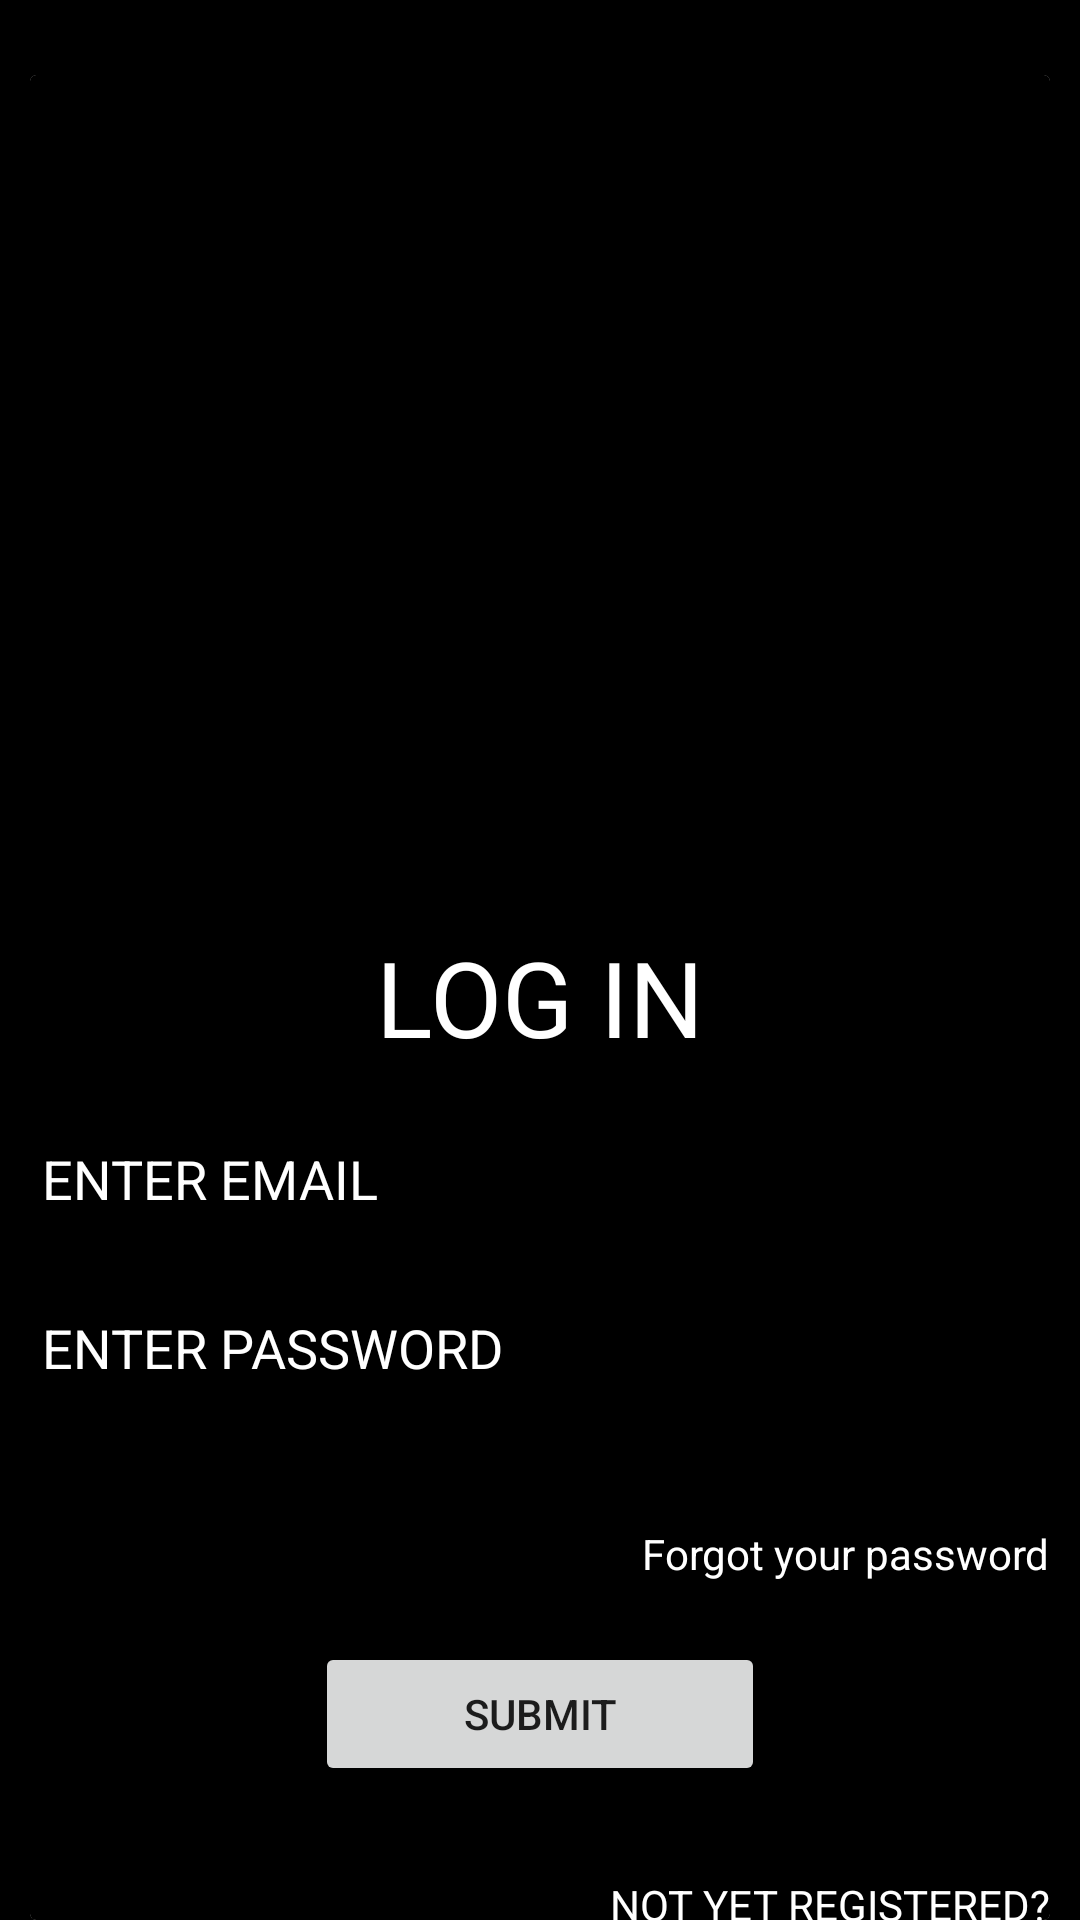

Android layout source for this screen:
<!-- AndroidManifest.xml: application theme Theme.Savior -->
<!-- res/layout/activity_login.xml -->
<?xml version="1.0" encoding="utf-8"?>
<LinearLayout
    xmlns:android="http://schemas.android.com/apk/res/android"
    xmlns:app="http://schemas.android.com/apk/res-auto"
    xmlns:tools="http://schemas.android.com/tools"
    android:layout_width="match_parent"
    android:layout_height="match_parent"
    android:orientation="vertical"
    android:background="@color/black"
    tools:context=".Login">


    <androidx.cardview.widget.CardView
        android:layout_width="wrap_content"
        android:layout_height="match_parent"
        android:layout_marginLeft="10dp"
        android:layout_marginRight="10dp"
        android:layout_marginTop="25dp"
        android:layout_gravity="center_horizontal"
        android:background="@color/black"
        >

        <RelativeLayout
            android:layout_width="wrap_content"
            android:layout_height="match_parent"
            android:background="@color/black"
            android:layout_gravity="center">


            <TextView
                android:id="@+id/log"
                android:layout_width="wrap_content"
                android:layout_height="wrap_content"
                android:layout_centerInParent="true"
                android:text="LOG IN"

                android:textColor="@color/white"
                android:textSize="35sp" />

            <EditText
                android:id="@+id/email"
                android:layout_width="match_parent"
                android:layout_height="wrap_content"
                android:layout_below="@+id/log"
                android:layout_marginTop="15sp"
                android:autofillHints="emailAddress"
                android:hint="@string/email"
                android:inputType="textEmailAddress"
                android:textColorHint="@color/white" />

            <EditText
                android:id="@+id/password"
                android:layout_marginTop="15dp"
                android:layout_width="match_parent"
                android:layout_height="wrap_content"
                android:layout_below="@+id/email"
                android:hint="@string/password"
                android:inputType="textPassword"
                android:autofillHints="password"
                android:textColorHint="@color/white"/>

            <TextView
                android:layout_width="wrap_content"
                android:layout_height="wrap_content"
                android:layout_below="@+id/password"
                android:id="@+id/forgot"
                android:layout_marginTop="40dp"
                android:text="Forgot your password"
                android:textColor="@color/white"
                android:layout_alignParentRight="true"
                />


            <Button
                android:id="@+id/login"
                android:layout_width="150dp"
                android:layout_height="wrap_content"
                android:layout_below="@+id/forgot"
                android:layout_centerInParent="true"
                android:layout_marginTop="20dp"
                android:text="@string/submit" />


            <TextView
                android:id="@+id/already"
                android:layout_width="wrap_content"
                android:layout_height="wrap_content"
                android:layout_below="@+id/login"
                android:layout_alignParentRight="true"
                android:layout_marginTop="30dp"
                android:text="NOT YET REGISTERED?"
                android:textColor="@color/white" />

        </RelativeLayout>

    </androidx.cardview.widget.CardView>


</LinearLayout>
<!-- resources referenced by this layout -->
<resources>
  <color name="black">#FF000000</color>
  <color name="white">#FFFFFFFF</color>
  <string name="email">ENTER EMAIL</string>
  <string name="password">ENTER PASSWORD</string>
  <string name="submit">SUBMIT</string>
  <style name="Theme.Savior" parent="Theme.MaterialComponents.Light.DarkActionBar">
          
          <item name="colorPrimary">@color/purple_500</item>
          <item name="colorPrimaryVariant">@color/purple_700</item>
          <item name="colorOnPrimary">@color/white</item>
          
          <item name="colorSecondary">@color/teal_200</item>
          <item name="colorSecondaryVariant">@color/teal_700</item>
          <item name="colorOnSecondary">@color/black</item>
          
          <item name="android:statusBarColor" tools:targetApi="l">?attr/colorPrimaryVariant</item>
          
      </style>
  <color name="purple_500">#FF6200EE</color>
  <color name="purple_700">#FF3700B3</color>
  <color name="teal_200">#FF03DAC5</color>
  <color name="teal_700">#FF018786</color>
</resources>
